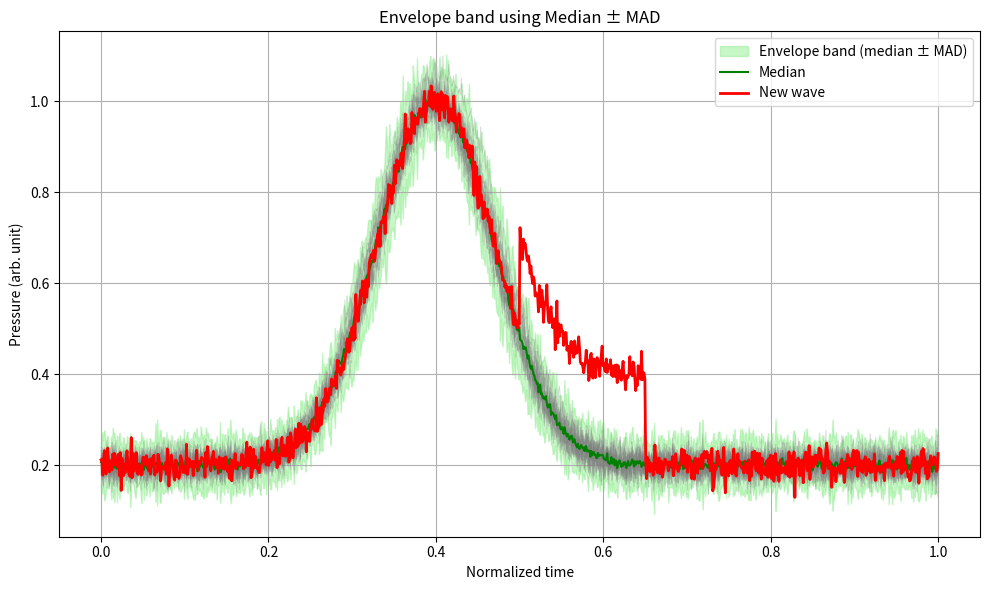

The matplotlib source for this figure:
import numpy as np
import matplotlib.pyplot as plt

# -----------------------------
# 1. サンプル「良品波形」を作る
# -----------------------------
N = 1000          # 1波形あたりの点数
M = 20            # 良品波形本数
x = np.linspace(0, 1, N)

# ベース波形（例：立ち上がり → ピーク → 減衰）
base = 0.2 + 0.8 * np.exp(-((x - 0.4) ** 2) / 0.01)

# 良品波形：ベース + わずかなバラつき
good_waves = []
for i in range(M):
    noise = np.random.normal(0, 0.02, N)          # ランダムノイズ
    scale = 1.0 + np.random.normal(0, 0.02)       # 振幅のばらつき
    shift = np.random.normal(0, 0.005)            # 時間方向のズレ
    shifted_x = np.clip(x + shift, 0, 1)
    wave = 0.2 + 0.8 * np.exp(-((shifted_x - 0.4) ** 2) / 0.01)
    wave = scale * wave + noise
    good_waves.append(wave)

good_waves = np.array(good_waves)  # shape: (M, N)

# -----------------------------
# 2. 中央値 ± k * MAD でエンベロープバンド生成（選択肢C）
# -----------------------------
median = np.median(good_waves, axis=0)
mad = np.median(np.abs(good_waves - median), axis=0)

k = 4.0
upper = median + k * mad
lower = median - k * mad

# -----------------------------
# 3. 新しい波形（わざとNGっぽく）
# -----------------------------
new_wave = base.copy()
new_wave += np.random.normal(0, 0.02, N)
new_wave[500:650] += 0.2  # 異常を混ぜる

# -----------------------------
# 4. プロット
# -----------------------------
plt.figure(figsize=(10, 6))

# 良品波形（薄いグレー）
for wave in good_waves:
    plt.plot(x, wave, color='gray', alpha=0.3, linewidth=0.7)

# エンベロープバンド（中央値 ± MAD）
plt.fill_between(x, lower, upper, color='lightgreen', alpha=0.5,
                 label='Envelope band (median ± MAD)')

# 中央値
plt.plot(x, median, color='green', linewidth=1.5, label='Median')

# 新しい波形
plt.plot(x, new_wave, color='red', linewidth=2, label='New wave')

plt.xlabel("Normalized time")
plt.ylabel("Pressure (arb. unit)")
plt.title("Envelope band using Median ± MAD")
plt.legend()
plt.grid(True)
plt.tight_layout()
plt.show()
